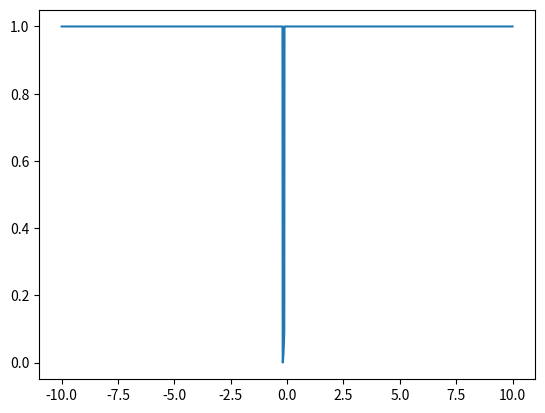

Generate this figure with matplotlib:
#!/usr/bin/env python
# coding=utf-8
'''
[redacted]
Date: 2022-05-09 21:26:53
LastEditTime: 2022-05-13 00:46:47
[redacted]
Description: 
FilePath: /pythonitem/hgy/test/test.py
'''

import numpy as np
import matplotlib.pyplot as plt


def sigmoid(x):
    '''
    description:sigmoid函数 
    param {x} x为np.array格式
    return {} 输出np.array格式
    '''
    sig = (np.exp(x) - np.exp(-x)) / (np.exp(x) + np.exp(-x))
    sig = sig + 1
    sig = sig * 0.5
    return sig

def smoothstep(x,edge0=-0.2,edge1=0.2):
    # if(x < edge0):
    #     return 0
    # if(x > edge1):
    #     return 1
    x[x<edge0] = 0
    x[(x>=edge0) & (x<=edge1)] = (x[(x>=edge0) & (x<=edge1)]-edge0)/(edge1-edge0)
    x[(x>=edge0) & (x<=edge1)] = x[(x>=edge0) & (x<=edge1)] * x[(x>=edge0) & (x<=edge1)] * (3 - 2 * x[(x>=edge0) & (x<=edge1)])
    x[x>edge1] = 1
    return x


def less_than(x,standard,y):
    '''
    description:小于某数,则变为y  if(x<standard) x=y
                使用sigmoid函数,以0为界限。
    param {*}  x为np.array格式,is input
               y是变为的数字
               standard 是小于的数
    return {*} y
    '''
    # 把sigmoid函数
    out = (-sigmoid(x-standard)+1)*y
    return out

def biger_than(x,standard,y):
    '''
    description: if(x>standard) x=y
    param {*}
    return {*}
    '''
    out = sigmoid(x-standard) * y
    return out

def bigger_less_than(x,standard1,standard2,y):
    '''
    description: if(standar1<x<standar2) x=y
    param {*}
    return {*}
    '''
    out = biger_than(x,standard1,y) * less_than(x,standard2,y)
    return out

if __name__ == "__main__":
    x = np.linspace(-10, 10, 2000)
    t = np.linspace(-10,10,2000)
    y = t.copy()
    # y[(t>=0.1)&(t<0.3)] = bigger_less_than(y[(t>=0.1)&(t<0.3)],0.1,0.3,0.3) 
    # y[t<0.1] = less_than(y[t<0.1],0.1,5)
    y[t>1] = biger_than(y[t>1],1,1)
    tmp = smoothstep(t)
    plt.plot(x,tmp)
    plt.show()



    
    #t[t<0.1] = 0
    #t[(t>=0.1) & (t<0.3)] = 0.3
    #t[t>1] = 1